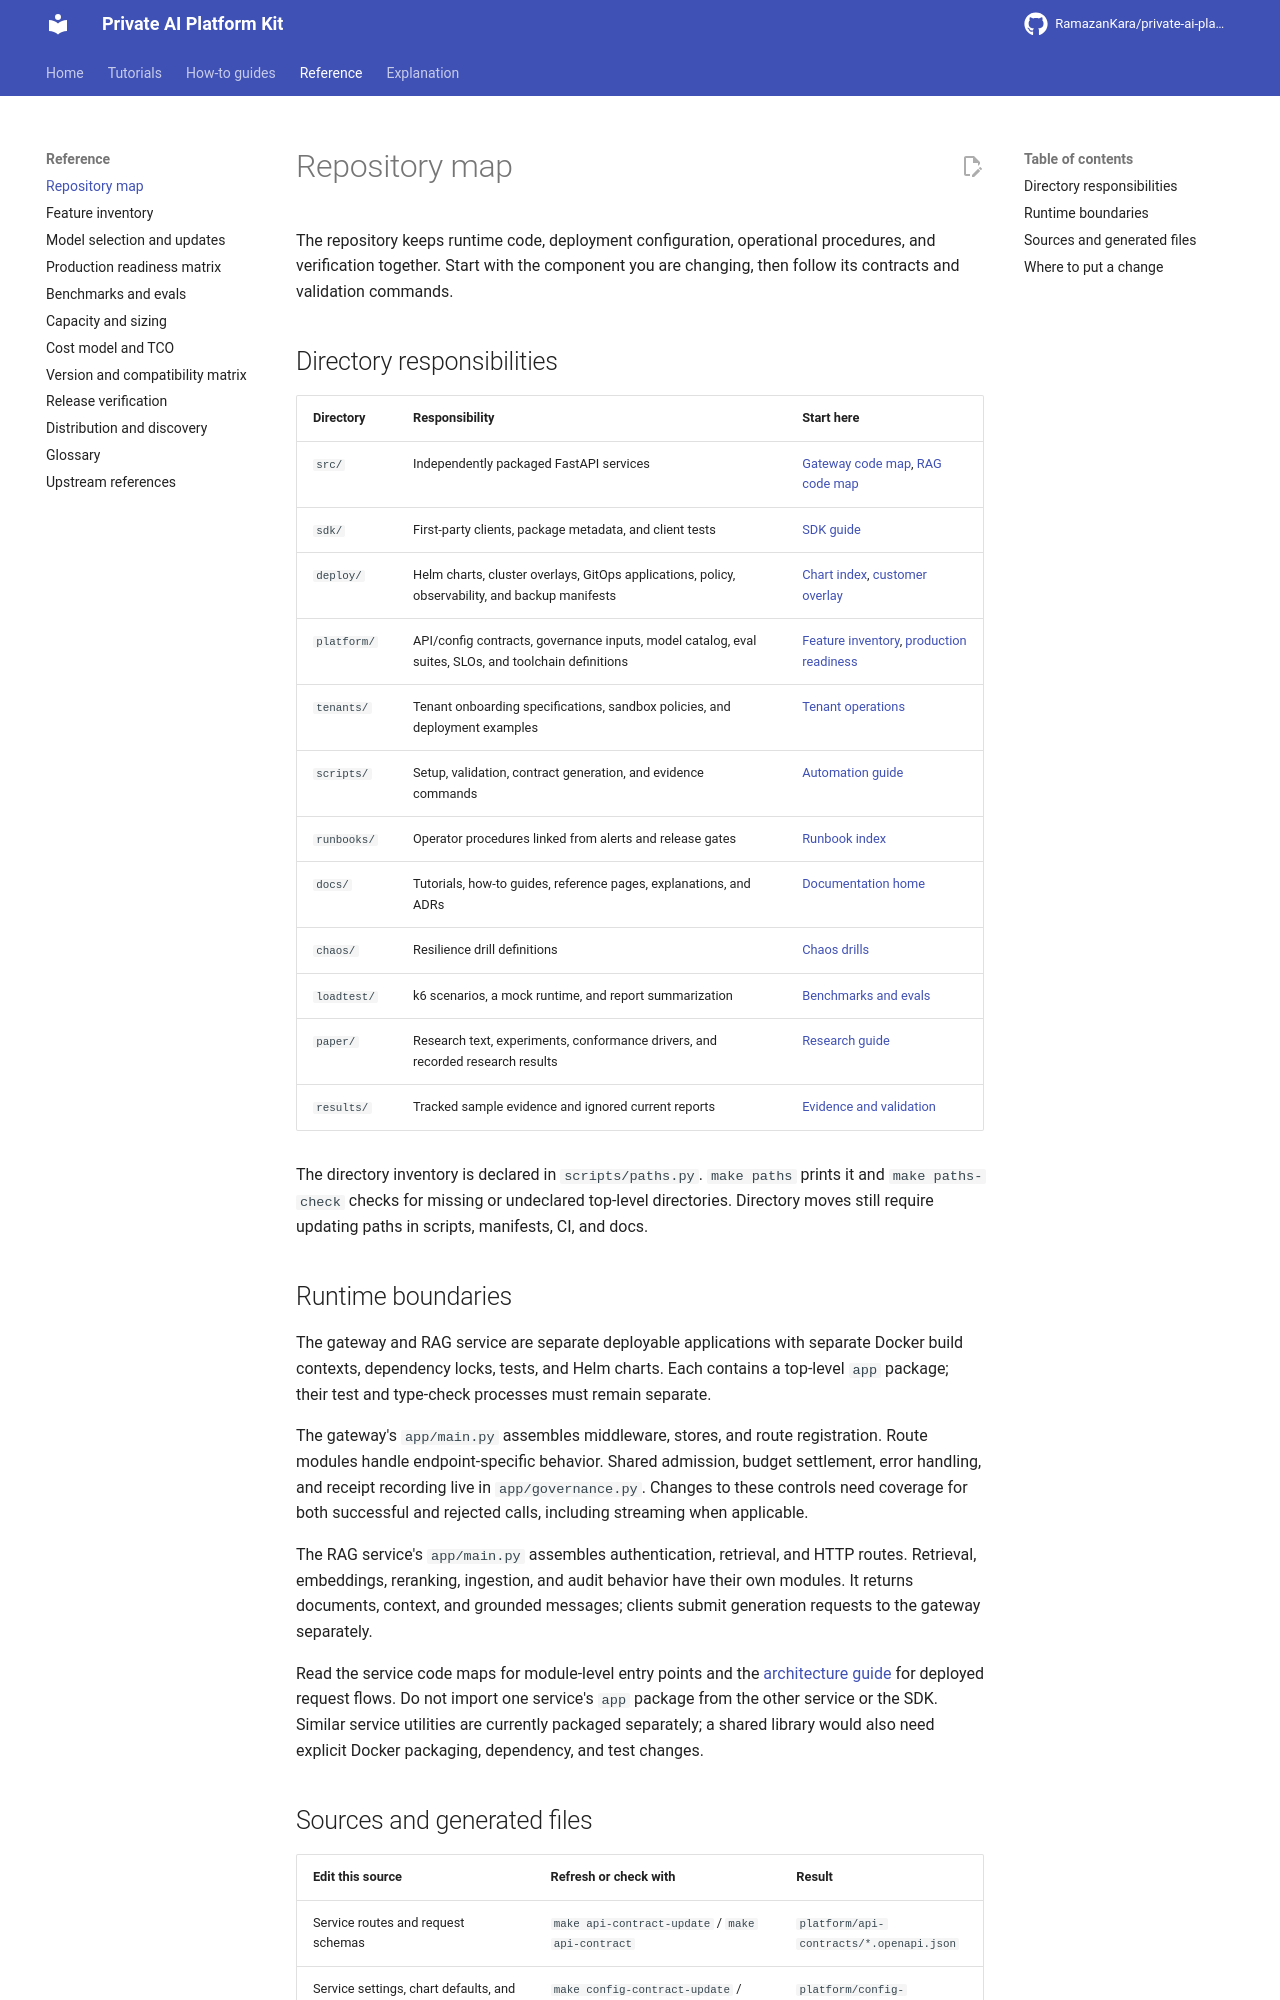

repository: RamazanKara/private-ai-platform-kit · page: 0.29.0/repository-map/index.html · generator: mkdocs

# Repository map

The repository keeps runtime code, deployment configuration, operational procedures,
and verification together. Start with the component you are changing, then follow
its contracts and validation commands.

## Directory responsibilities

| Directory | Responsibility | Start here |
| --- | --- | --- |
| `src/` | Independently packaged FastAPI services | [Gateway code map](https://github.com/RamazanKara/private-ai-platform-kit/blob/main/src/inference-gateway/README.md), [RAG code map](https://github.com/RamazanKara/private-ai-platform-kit/blob/main/src/rag-service/README.md) |
| `sdk/` | First-party clients, package metadata, and client tests | [SDK guide](https://github.com/RamazanKara/private-ai-platform-kit/blob/main/sdk/README.md) |
| `deploy/` | Helm charts, cluster overlays, GitOps applications, policy, observability, and backup manifests, plus the Docker Compose evaluation stack in `deploy/compose/` | [Chart index](https://github.com/RamazanKara/private-ai-platform-kit/blob/main/deploy/charts/README.md), [customer overlay](https://github.com/RamazanKara/private-ai-platform-kit/blob/main/deploy/clusters/customer/README.md) |
| `platform/` | API/config contracts, governance inputs, model catalog, eval suites, SLOs, and toolchain definitions | [Feature inventory](feature-inventory.md), [production readiness](production-readiness.md) |
| `tenants/` | Tenant onboarding specifications, sandbox policies, and deployment examples | [Tenant operations](https://github.com/RamazanKara/private-ai-platform-kit/blob/main/runbooks/tenant-labs.md) |
| `scripts/` | Setup, validation, contract generation, and evidence commands | [Automation guide](https://github.com/RamazanKara/private-ai-platform-kit/blob/main/scripts/README.md) |
| `runbooks/` | Operator procedures linked from alerts and release gates | [Runbook index](https://github.com/RamazanKara/private-ai-platform-kit/blob/main/runbooks/README.md) |
| `docs/` | Tutorials, how-to guides, reference pages, explanations, and ADRs | [Documentation home](index.md) |
| `chaos/` | Resilience drill definitions | [Chaos drills](https://github.com/RamazanKara/private-ai-platform-kit/blob/main/runbooks/chaos-drills.md) |
| `loadtest/` | k6 scenarios, a mock runtime, and report summarization | [Benchmarks and evals](benchmarks-and-evals.md) |
| `paper/` | Research text, experiments, conformance drivers, and recorded research results | [Research guide](https://github.com/RamazanKara/private-ai-platform-kit/blob/main/paper/README.md) |
| `results/` | Tracked sample evidence and ignored current reports | [Evidence and validation](proof.md) |

The directory inventory is declared in `scripts/paths.py`. `make paths` prints it
and `make paths-check` checks for missing or undeclared top-level directories.
Directory moves still require updating paths in scripts, manifests, CI, and docs.

## Runtime boundaries

The gateway and RAG service are separate deployable applications with separate
Docker build contexts, dependency locks, tests, and Helm charts. Each contains a
top-level `app` package; their test and type-check processes must remain separate.

The gateway's `app/main.py` assembles middleware, stores, and route registration.
Route modules handle endpoint-specific behavior. Shared admission, budget
settlement, error handling, and receipt recording live in `app/governance.py`.
Changes to these controls need coverage for both successful and rejected calls,
including streaming when applicable.

The RAG service's `app/main.py` assembles authentication, retrieval, and HTTP routes.
Retrieval, embeddings, reranking, ingestion, and audit behavior have their own modules.
It returns documents, context, and grounded messages; clients submit generation
requests to the gateway separately.

Read the service code maps for module-level entry points and the
[architecture guide](architecture.md) for deployed request flows.
Do not import one service's `app` package from the other service or the SDK.
Similar service utilities are currently packaged separately; a shared library would
also need explicit Docker packaging, dependency, and test changes.
